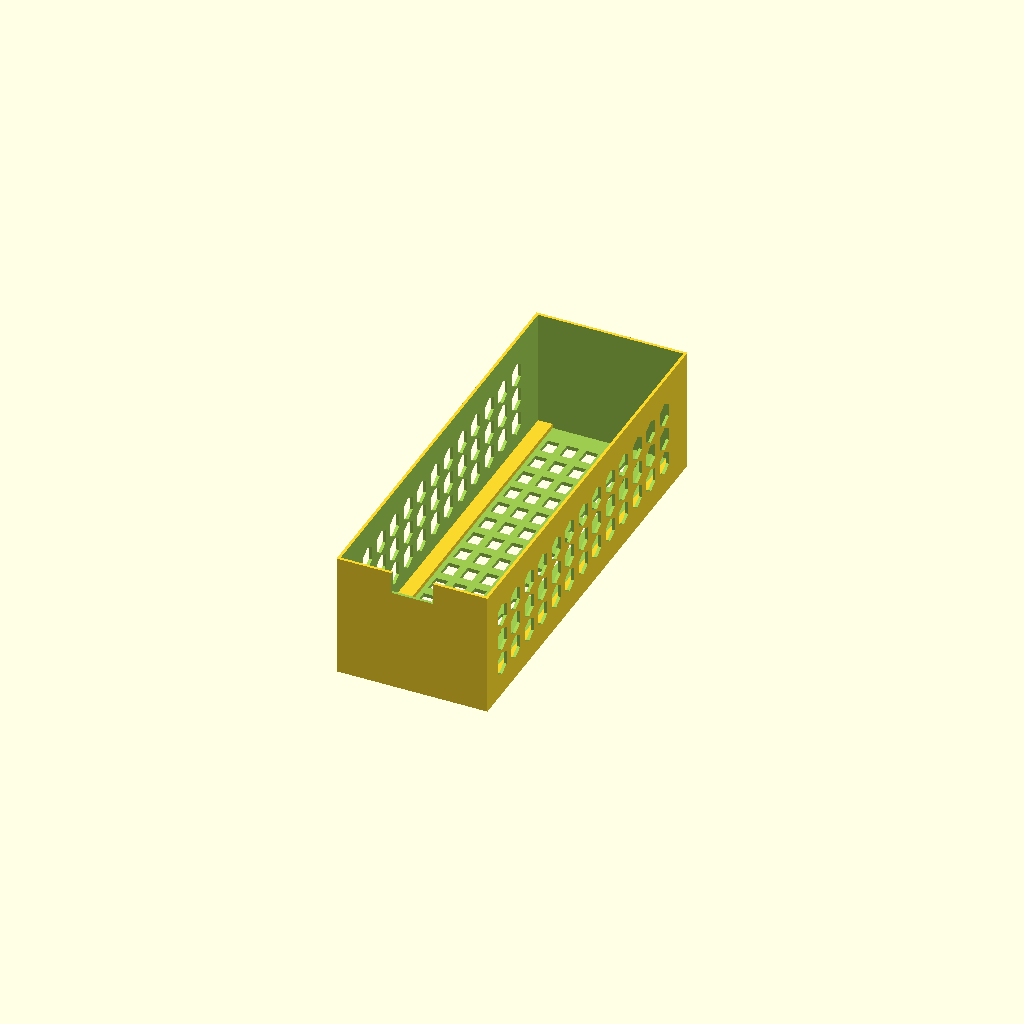
Cell 1: rendered with the file's own defaults.
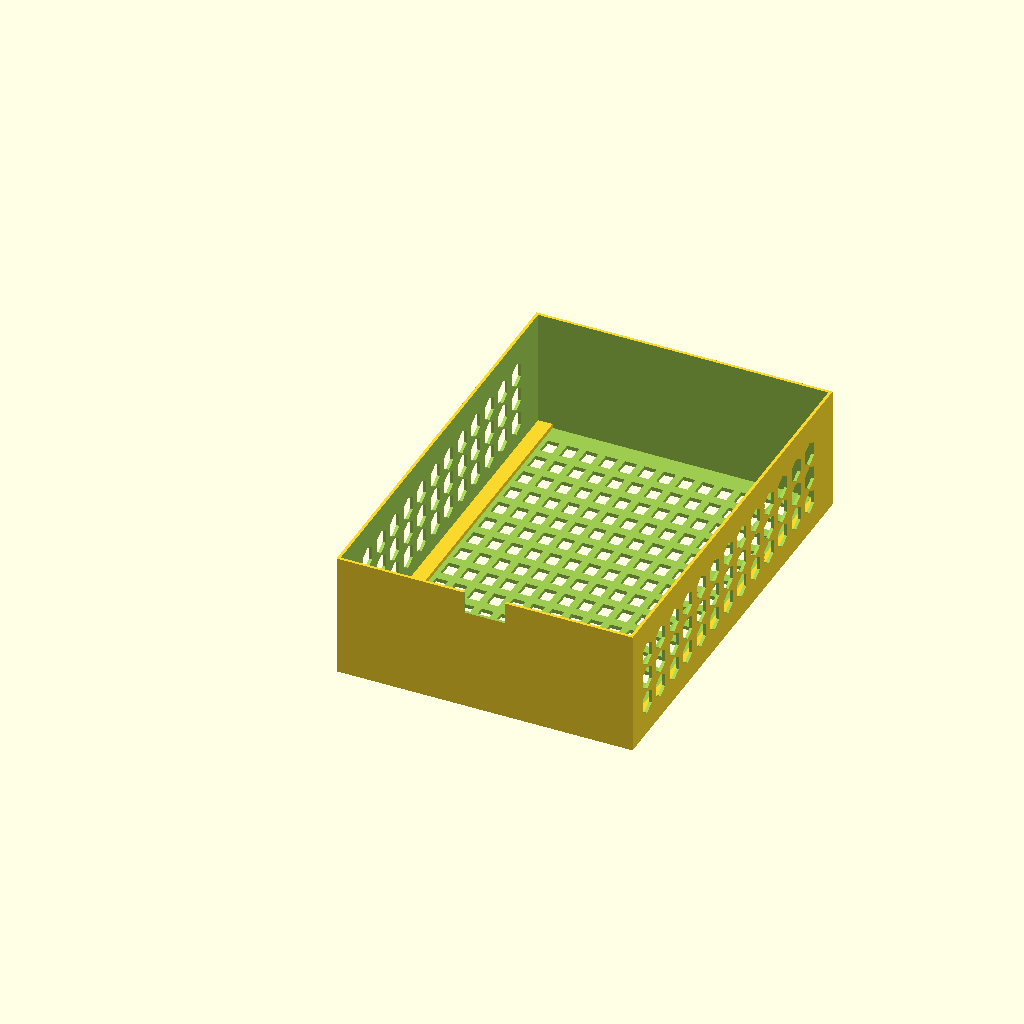
Cell 2 — inside_w set to 240, the other parameters unchanged.
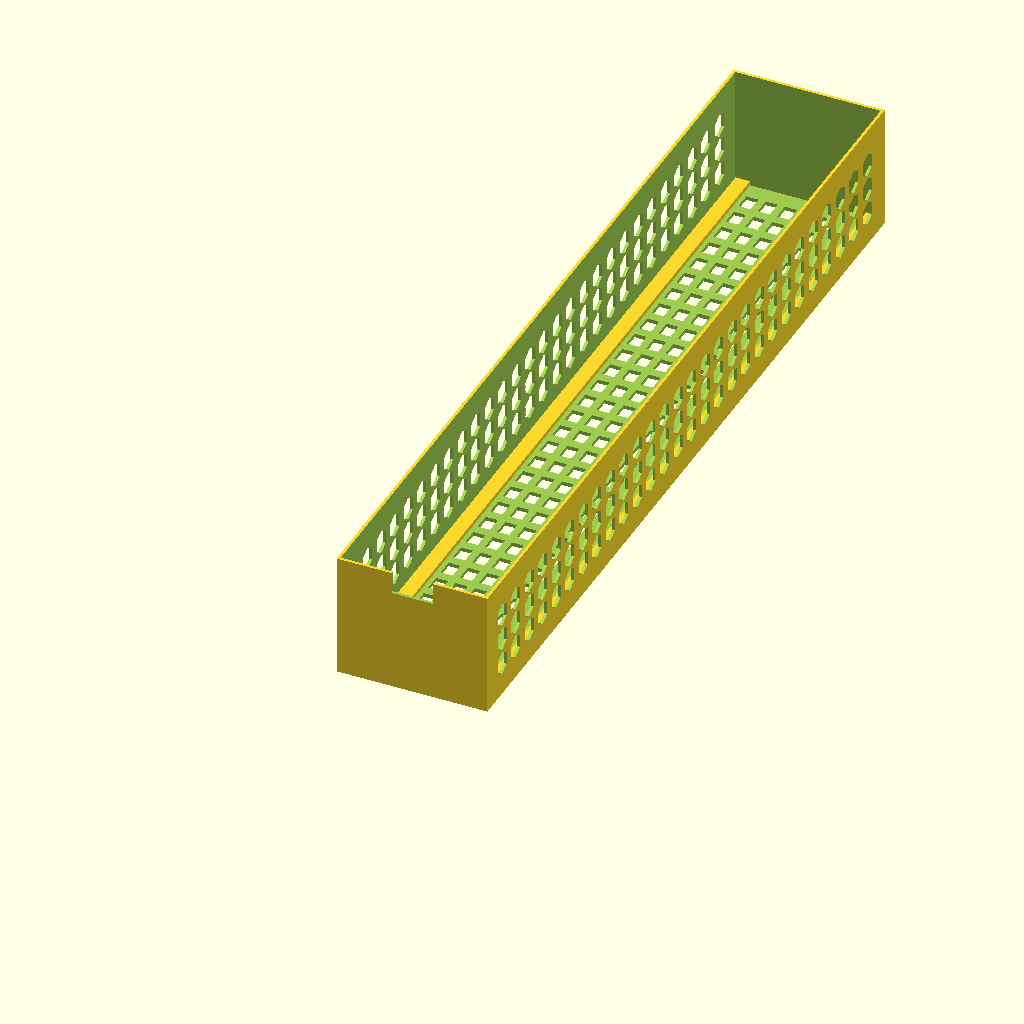
Cell 3 — inside_d set to 700, the other parameters unchanged.
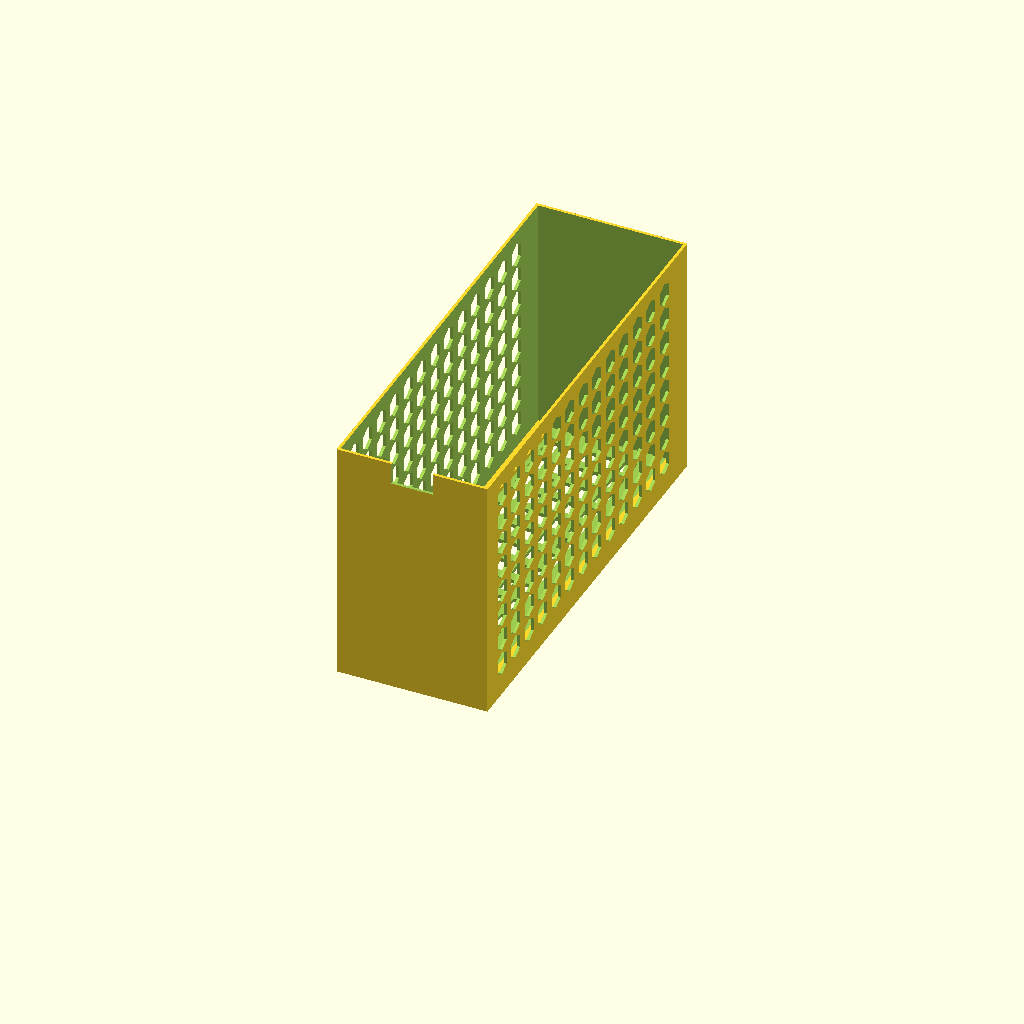
Cell 4: the same model with inside_h = 200.
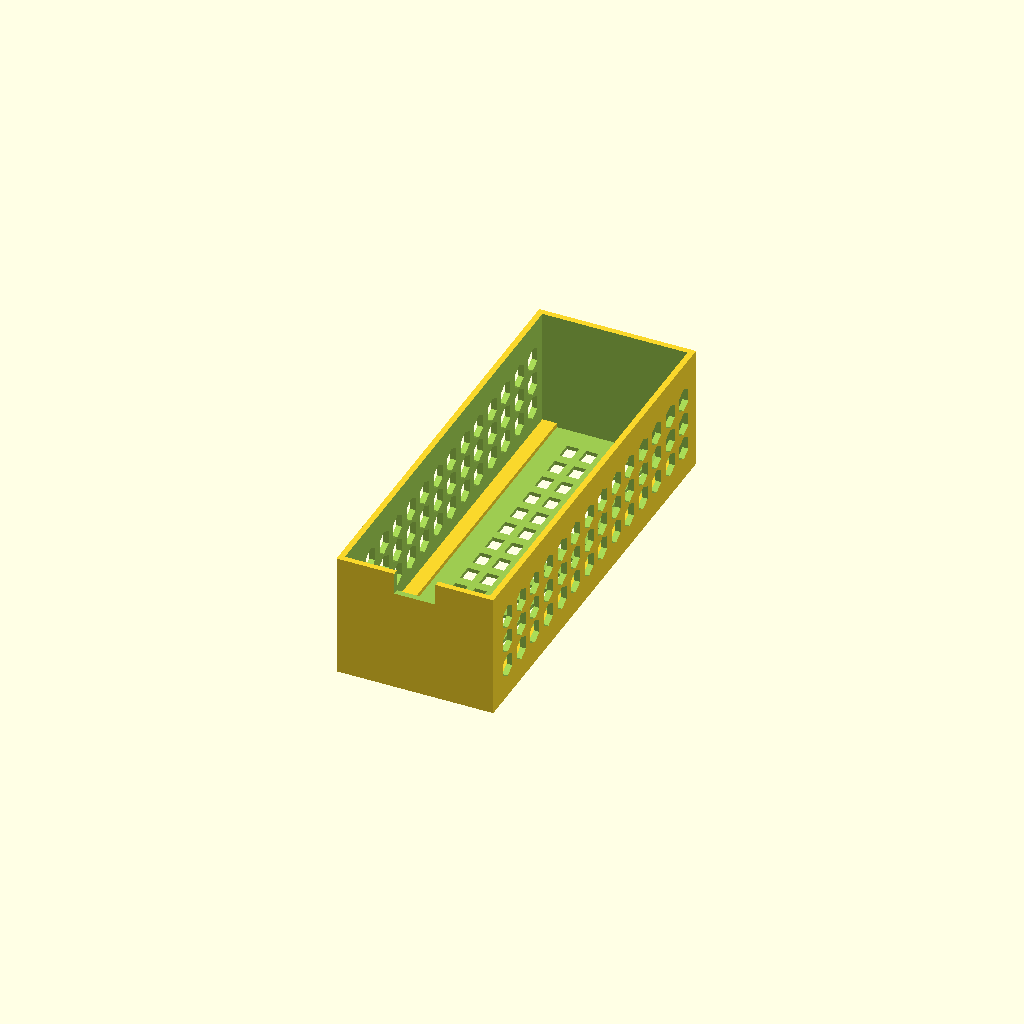
Cell 5 — wall set to 4.8, the other parameters unchanged.
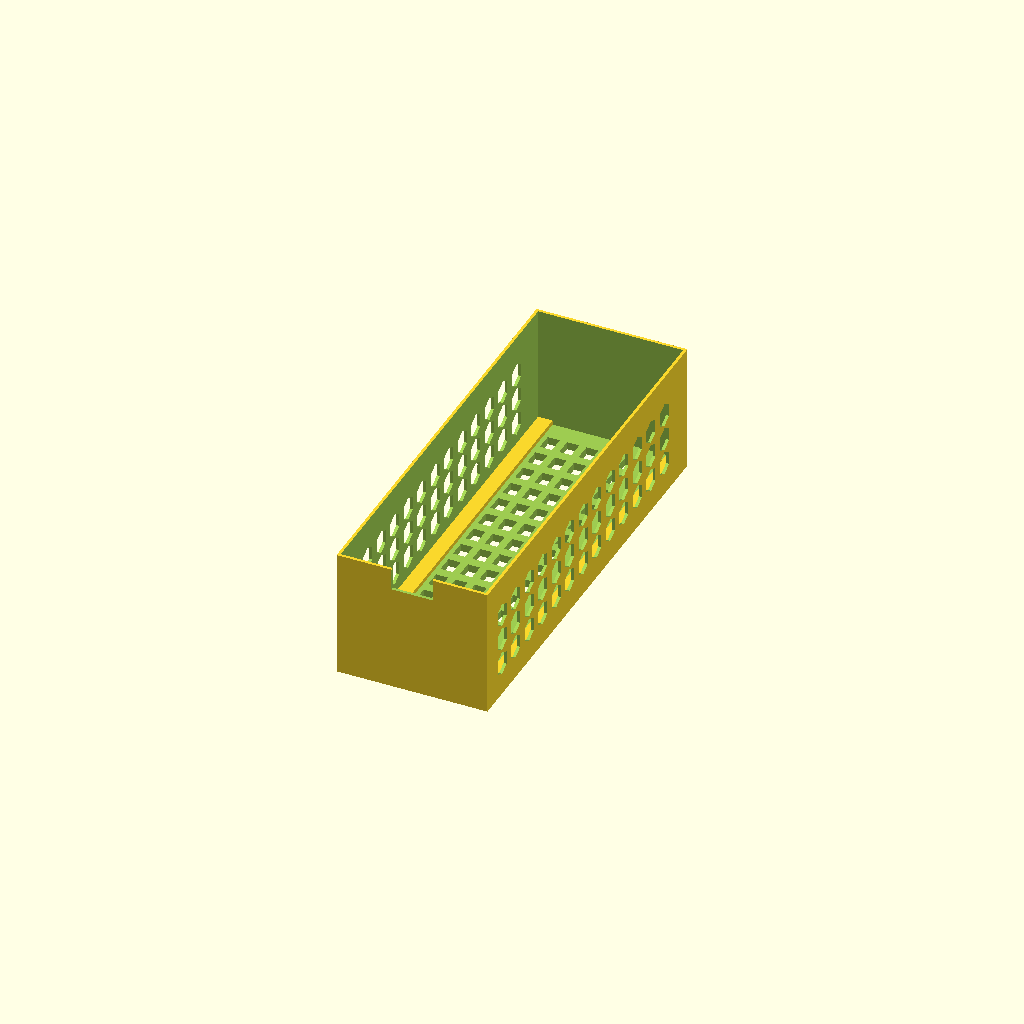
Cell 6: bottom_t = 6.4 (everything else at default).
One fixed orthographic camera (rotation 55°, 0°, 25°; colour scheme Cornfield) for every cell.
OpenSCAD source file src/GetCigar_drawer_L_flatfront_v1.scad:
// GetCigar Drawer L - flat-front ventilated prototype, v1.0
// Units: mm. Internal usable dimensions: 120 x 350 x 100.
// This is an untested prototype; no runner or guide is included.
$fn=48;
inside_w=120;
inside_d=350;
inside_h=100;
wall=2.4;
bottom_t=3.2;
label_zone_w=118; // full 120x75mm label will not fit on 124.8mm face with margins
label_zone_h=78;
finger_notch_w=34;
finger_notch_h=18;
runner_land_w=12;
side_open_w=16;
side_open_h=20;
side_pitch_y=24;
side_pitch_z=22;
back_open_w=14;
back_open_h=18;
back_pitch_x=22;
back_pitch_z=22;
W=inside_w+2*wall;
D=inside_d+2*wall;
H=inside_h+bottom_t;
module pointed_hex_2d(w,h){
 polygon(points=[[w/2,0],[w,h*0.22],[w,h*0.78],[w/2,h],[0,h*0.78],[0,h*0.22]]);
}
module side_cut(y,z){
 translate([-0.5,y,z]) rotate([90,0,90])
 linear_extrude(height=wall+1) pointed_hex_2d(side_open_w,side_open_h);
}
module right_side_cut(y,z){
 translate([W-wall-0.5,y,z]) rotate([90,0,90])
 linear_extrude(height=wall+1) pointed_hex_2d(side_open_w,side_open_h);
}
module back_cut(x,z){
 translate([x,D-wall-0.5,z]) rotate([90,0,0])
 linear_extrude(height=wall+1) pointed_hex_2d(back_open_w,back_open_h);
}
module drawer_body(){
 difference(){
 union(){
 difference(){
 cube([W,D,H]);
 translate([wall,wall,bottom_t])cube([inside_w,inside_d,inside_h+1]);
 }
 translate([wall,wall,bottom_t])cube([runner_land_w,inside_d,3.6]);
 translate([W-wall-runner_land_w,wall,bottom_t])cube([runner_land_w,inside_d,3.6]);
 }
 for(x=[18:16:W-22],y=[14:22:D-18])
 if(!(x < wall+runner_land_w+3 || x > W-wall-runner_land_w-14))
 translate([x,y,-0.2])cube([10,14,bottom_t+0.5]);
 for(y=[18:side_pitch_y:D-28],z=[18:side_pitch_z:H-28]){
 side_cut(y,z);
 right_side_cut(y,z);
 }
 for(x=[14:back_pitch_x:W-20],z=[18:back_pitch_z:H-26])
 back_cut(x,z);
 translate([W/2-finger_notch_w/2,-0.5,H-finger_notch_h])
 cube([finger_notch_w,wall+1,finger_notch_h+1]);
 }
}
drawer_body();
Customizer parameters (derived from the source; name, type, default, range or options):
inside_w: number, default 120
inside_d: number, default 350
inside_h: number, default 100
wall: number, default 2.4
bottom_t: number, default 3.2
label_zone_w: number, default 118
label_zone_h: number, default 78
finger_notch_w: number, default 34
finger_notch_h: number, default 18
runner_land_w: number, default 12
side_open_w: number, default 16
side_open_h: number, default 20
side_pitch_y: number, default 24
side_pitch_z: number, default 22
back_open_w: number, default 14
back_open_h: number, default 18
back_pitch_x: number, default 22
back_pitch_z: number, default 22
